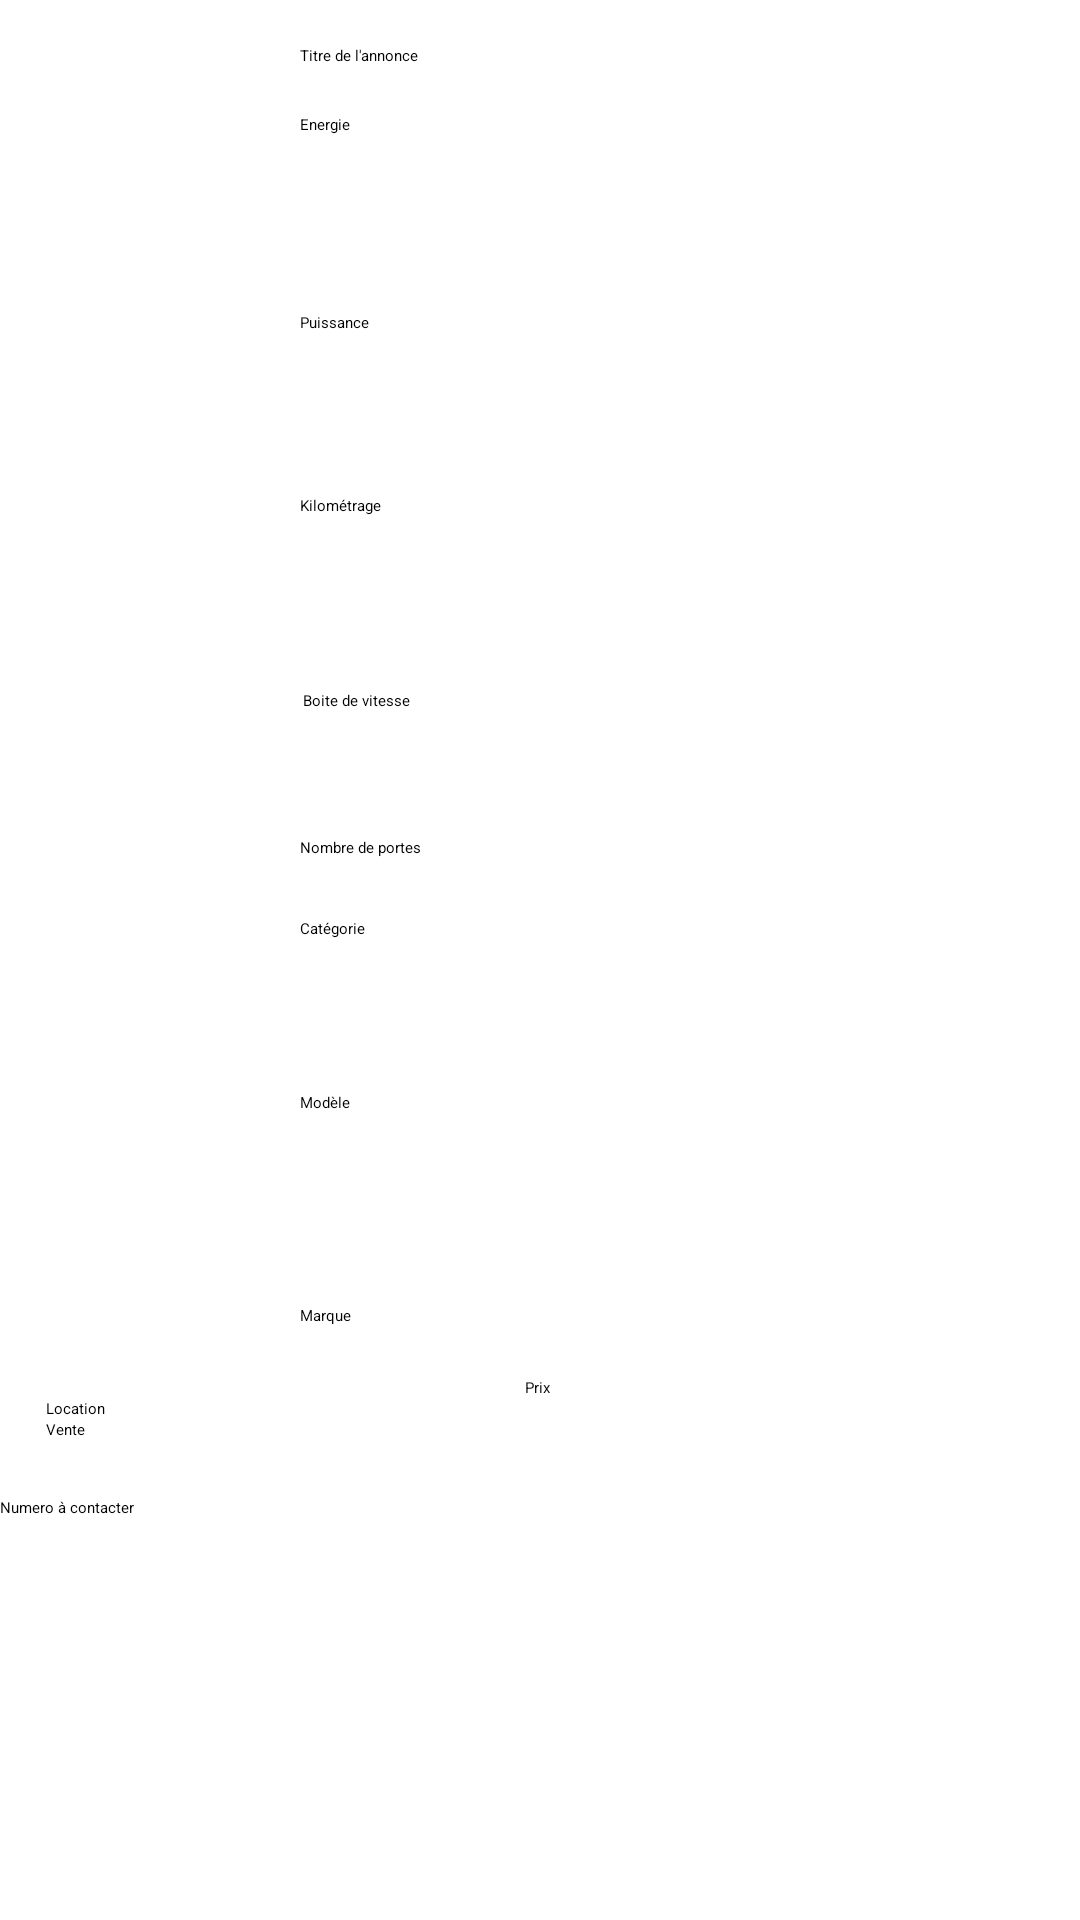

Write the Android layout XML for this screen, with the resource values it uses.
<!-- AndroidManifest.xml: application theme Theme.VenteVehiculeV1 -->
<!-- res/layout/activity_add_annonce.xml -->
<?xml version="1.0" encoding="utf-8"?>
<androidx.constraintlayout.widget.ConstraintLayout
    xmlns:android="http://schemas.android.com/apk/res/android"
    xmlns:app="http://schemas.android.com/apk/res-auto"
    xmlns:tools="http://schemas.android.com/tools"
    android:layout_width="match_parent"
    android:layout_height="match_parent"
    tools:context=".addAnnonceActivity">



        <ScrollView
            android:layout_width="410dp"
            android:layout_height="730dp">

            <LinearLayout
                android:layout_width="match_parent"
                android:layout_height="wrap_content"
                android:orientation="vertical">

                <EditText
                    android:id="@+id/addTitletoAnnonce"
                    android:layout_width="207dp"
                    android:layout_height="wrap_content"
                    android:layout_marginStart="100dp"
                    android:layout_marginTop="15dp"
                    android:layout_marginEnd="88dp"
                    android:layout_marginBottom="14dp"
                    android:hint="Titre de l'annonce" />

                <EditText
                    android:id="@+id/addEnergy"
                    android:layout_width="223dp"
                    android:layout_height="46dp"
                    android:layout_marginStart="100dp"
                    android:layout_marginTop="2dp"
                    android:layout_marginEnd="88dp"
                    android:layout_marginBottom="18dp"
                    android:hint="Energie"/>

                <EditText
                    android:id="@+id/addPuissance"
                    android:layout_width="223dp"
                    android:layout_height="46dp"
                    android:layout_marginStart="100dp"
                    android:layout_marginTop="2dp"
                    android:layout_marginEnd="88dp"
                    android:hint="Puissance" />

                <EditText
                    android:id="@+id/addKilometrage"
                    android:layout_width="223dp"
                    android:layout_height="46dp"
                    android:layout_marginStart="100dp"
                    android:layout_marginTop="15dp"
                    android:layout_marginEnd="88dp"
                    android:layout_marginBottom="17dp"
                    android:hint="Kilométrage" />

                <EditText
                    android:id="@+id/addVitess"
                    android:layout_width="223dp"
                    android:layout_height="46dp"
                    android:layout_marginStart="101dp"
                    android:layout_marginTop="2dp"
                    android:layout_marginEnd="88dp"
                    android:layout_marginBottom="1dp"
                    android:hint="Boite de vitesse"/>

                <EditText
                    android:id="@+id/nb_port"
                    android:layout_width="wrap_content"
                    android:layout_height="wrap_content"
                    android:layout_marginStart="100dp"
                    android:layout_marginTop="2dp"
                    android:layout_marginEnd="101dp"
                    android:layout_marginBottom="19dp"
                    android:ems="10"
                    android:hint="Nombre de portes"
                    android:inputType="textPersonName" />

                <EditText
                    android:id="@+id/addCategory"
                    android:layout_width="223dp"
                    android:layout_height="46dp"
                    android:layout_marginStart="100dp"
                    android:layout_marginTop="1dp"
                    android:layout_marginEnd="88dp"
                    android:layout_marginBottom="5dp"
                    android:hint="Catégorie" />

                <EditText
                    android:id="@+id/addModeleToAnnonce"
                    android:layout_width="223dp"
                    android:layout_height="46dp"
                    android:layout_marginStart="100dp"
                    android:layout_marginTop="7dp"
                    android:layout_marginEnd="88dp"
                    android:layout_marginBottom="6dp"
                    android:hint="Modèle" />

                <EditText
                    android:id="@+id/addMarqueToAnnonce"
                    android:layout_width="223dp"
                    android:layout_height="wrap_content"
                    android:layout_marginStart="100dp"
                    android:layout_marginTop="19dp"
                    android:layout_marginEnd="93dp"
                    android:layout_marginBottom="17dp"
                    android:hint="Marque"/>

                <EditText
                    android:id="@+id/prix"
                    android:layout_width="wrap_content"
                    android:layout_height="wrap_content"
                    android:layout_gravity="center_vertical|center_horizontal"
                    android:ems="10"
                    android:hint="Prix"
                    android:inputType="number" />

                <RadioGroup
                    android:layout_gravity="center_vertical|center_horizontal"
                    android:id="@+id/radioGroup"
                    android:layout_width="wrap_content"
                    android:layout_height="wrap_content"
                    android:layout_marginStart="13dp"
                    android:layout_marginEnd="93dp"
                    app:layout_constraintStart_toEndOf="@+id/textView3"
                    app:layout_constraintTop_toBottomOf="@+id/lastName_reg">

                    <RadioButton

                        android:id="@+id/Location"
                        android:layout_width="219dp"
                        android:layout_height="wrap_content"
                        android:onClick="onRadioButtonClicked"
                        android:text="Location" />/>

                    <RadioButton
                        android:id="@+id/vente"
                        android:layout_width="match_parent"
                        android:layout_height="wrap_content"
                        android:onClick="onRadioButtonClicked"
                        android:text="Vente" />/>

                </RadioGroup>

                <EditText

                    android:id="@+id/num_annonce"
                    android:layout_width="391dp"
                    android:layout_height="wrap_content"
                    android:layout_marginTop="19dp"
                    android:layout_marginEnd="93dp"
                    android:hint="Numero à contacter" />

                <LinearLayout

                    android:layout_width="match_parent"
                    android:layout_height="match_parent"
                    android:orientation="horizontal">

                    <ImageView
                        android:id="@+id/image1"
                        android:layout_width="match_parent"
                        android:layout_height="100dp"

                        android:layout_weight="1"
                        android:background="@drawable/ic_baseline_person"
                        android:maxWidth="100dp"
                        android:maxHeight="100dp"
                        tools:srcCompat="Null" />

                    <ImageView
                        android:id="@+id/image2"
                        android:layout_width="match_parent"
                        android:layout_height="match_parent"

                        android:layout_weight="1"
                        android:background="@drawable/ic_baseline_person"
                        android:maxWidth="100dp"
                        android:maxHeight="100dp"
                        tools:srcCompat="Null" />
                </LinearLayout>

                <LinearLayout
                    android:layout_width="match_parent"
                    android:layout_height="match_parent"
                    android:orientation="horizontal">

                    <ImageView
                        android:id="@+id/image3"
                        android:layout_width="match_parent"
                        android:layout_height="100dp"
                        android:layout_weight="1"

                        android:background="@drawable/ic_baseline_person"
                        android:maxWidth="100dp"
                        android:maxHeight="100dp"
                        tools:srcCompat="Null" />

                    <ImageView
                        android:id="@+id/image4"
                        android:layout_width="match_parent"
                        android:layout_height="match_parent"

                        android:layout_weight="1"
                        android:background="@drawable/ic_baseline_person"
                        android:maxWidth="100dp"
                        android:maxHeight="100dp"
                        tools:srcCompat="Null" />
                </LinearLayout>

                <Button
                    android:layout_gravity="center_vertical|center_horizontal"
                    android:id="@+id/btn_addannonce"
                    android:layout_width="161dp"
                    android:layout_height="51dp"
                    android:layout_marginStart="158dp"
                    android:layout_marginTop="55dp"
                    android:layout_marginEnd="159dp"
                    android:layout_marginBottom="52dp"
                    android:text="Ajouter" />

            </LinearLayout>
        </ScrollView>


</androidx.constraintlayout.widget.ConstraintLayout>
<!-- resources referenced by this layout -->
<resources>
  <style name="Theme.VenteVehiculeV1" parent="Theme.MaterialComponents.DayNight.NoActionBar">
          
          <item name="colorPrimary">@color/purple_200</item>
          <item name="colorPrimaryVariant">@color/purple_700</item>
          <item name="colorOnPrimary">@color/black</item>
          
          <item name="colorSecondary">@color/teal_200</item>
          <item name="colorSecondaryVariant">@color/teal_200</item>
          <item name="colorOnSecondary">@color/black</item>
          
          <item name="android:statusBarColor" tools:targetApi="l">?attr/colorPrimaryVariant</item>
          
      </style>
  <!-- not gathered from this repository: default colours our renderer supplied (Android Studio template values) -->
  <color name="purple_200">#FFBB86FC</color>
  <color name="purple_700">#FF3700B3</color>
  <color name="teal_200">#FF03DAC5</color>
  <color name="black">#FF000000</color>
</resources>
